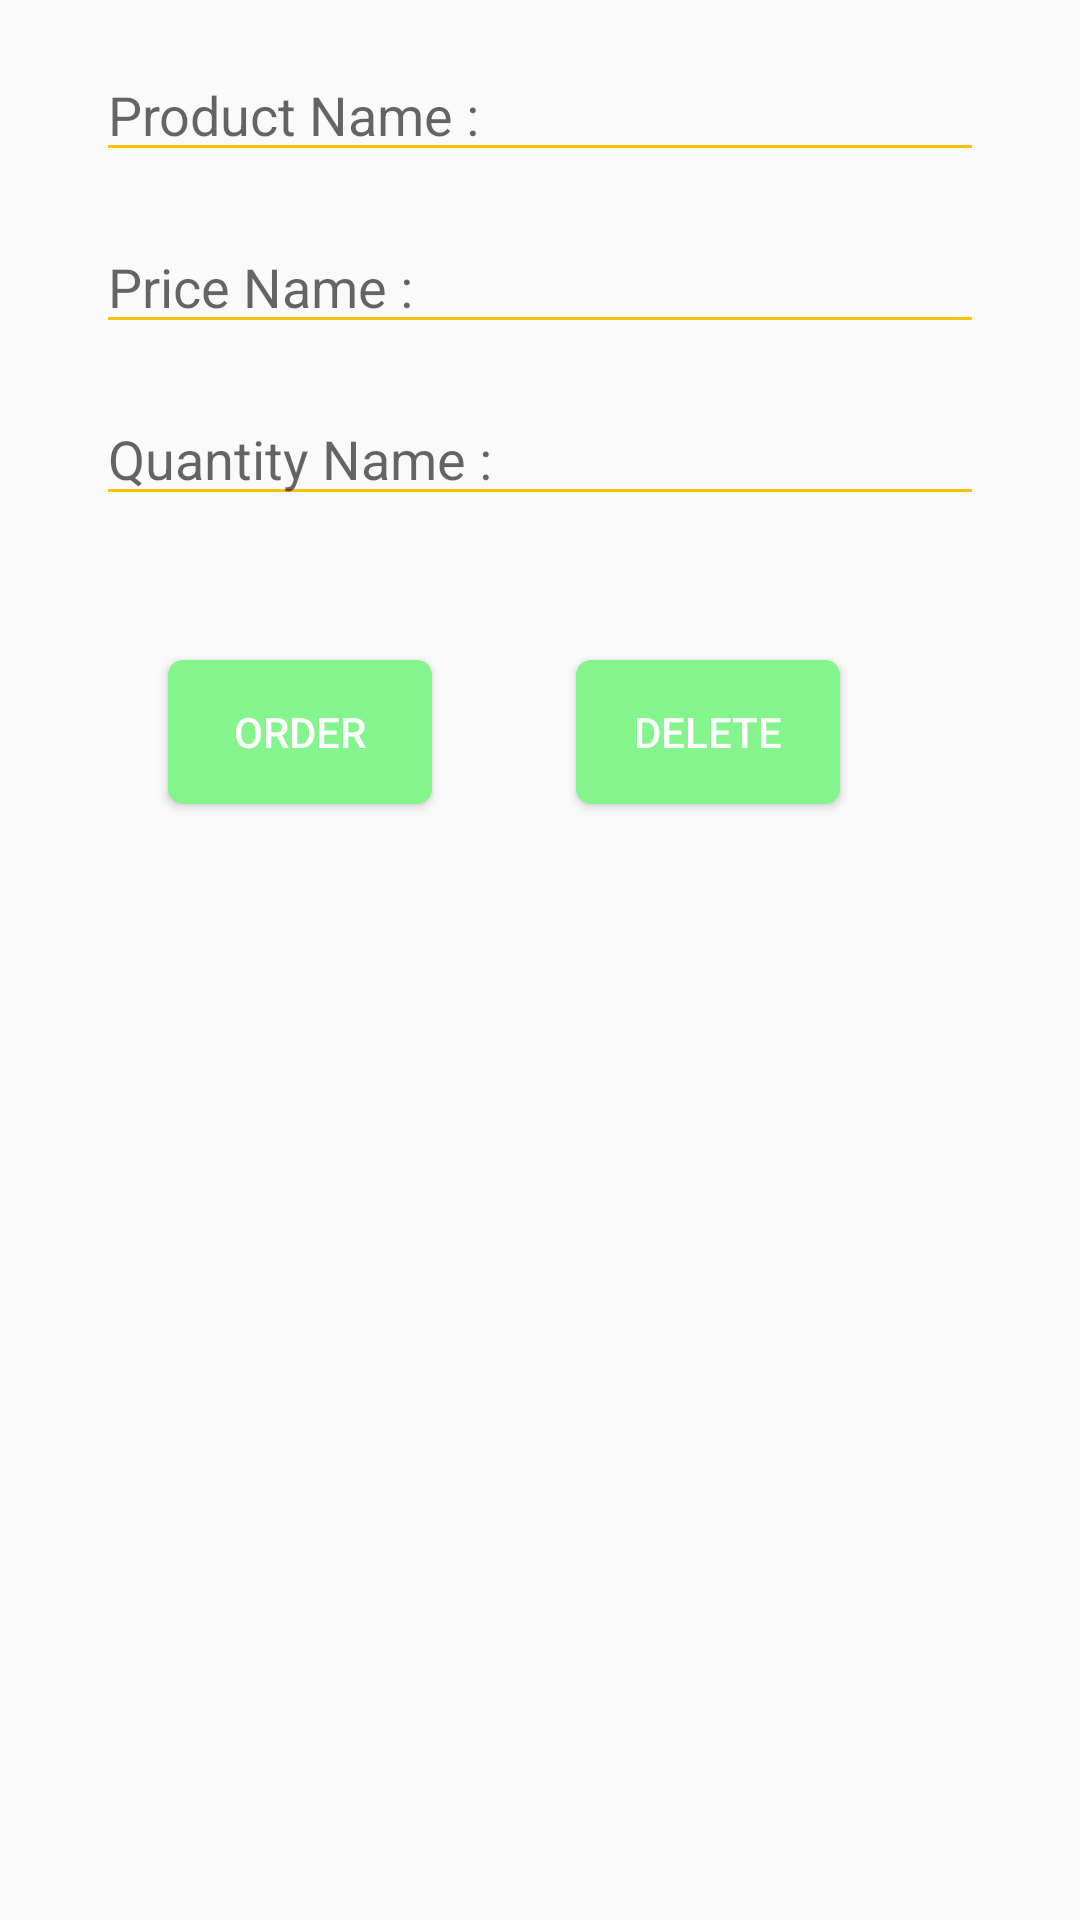

Produce the Android XML layout that renders to this screen, including the resource entries it uses.
<!-- AndroidManifest.xml: application theme AppTheme -->
<!-- res/layout/activity_detail_layout.xml -->
<?xml version="1.0" encoding="utf-8"?>
<LinearLayout
    xmlns:android="http://schemas.android.com/apk/res/android"
    xmlns:app="http://schemas.android.com/apk/res-auto"
    xmlns:tools="http://schemas.android.com/tools"
    android:layout_width="match_parent"
    android:layout_height="match_parent"
    android:orientation="vertical"
    tools:context=".DetailLayout">


    <android.support.v7.widget.AppCompatEditText
        android:layout_width="match_parent"
        android:layout_height="wrap_content"
        android:id="@+id/product_name_detail_edit_text"
        android:hint="@string/product_name_text"
        app:backgroundTint="@color/colorPrimary"
        style="@style/etxtStyle" />


    <android.support.v7.widget.AppCompatEditText

        android:layout_width="match_parent"
        android:layout_height="wrap_content"
        android:id="@+id/product_price_detail_edit_text"
        android:inputType="text"
        android:hint="@string/product_price_text"
        app:backgroundTint="@color/colorPrimary"
        style="@style/etxtStyle"/>



    <android.support.v7.widget.AppCompatEditText

        android:layout_width="match_parent"
        android:layout_height="wrap_content"
        android:id="@+id/product_quantity_detail_edit_text"
        android:inputType="text"
        android:hint="@string/product_quantity_text"
        app:backgroundTint="@color/colorPrimary"
        style="@style/etxtStyle"/>

    <LinearLayout
        android:layout_width="match_parent"
        android:layout_height="wrap_content"
        android:orientation="horizontal"
        android:layout_marginTop="32dp"
        android:layout_marginStart="32dp"
        android:layout_marginEnd="32dp">

        <Button
            android:layout_width="wrap_content"
            android:layout_height="wrap_content"
            android:id="@+id/order_button"
            android:text="@string/order_button_text"
            style="@style/btnStyle" />

        <Button
            android:layout_width="wrap_content"
            android:layout_height="wrap_content"
            android:id="@+id/delete_button"
            android:text="@string/delete_button_text"
            style="@style/btnStyle"/>
    </LinearLayout>

</LinearLayout>
<!-- resources referenced by this layout -->
<resources>
  <color name="colorPrimary">#FBC204</color>
  <string name="delete_button_text">Delete</string>
  <string name="order_button_text">Order</string>
  <string name="product_name_text">Product Name :</string>
  <string name="product_price_text">Price Name :</string>
  <string name="product_quantity_text">Quantity Name :</string>
  <style name="btnStyle">
          <item name="android:background">@drawable/button_background</item>
          <item name="android:textColor">#FFF</item>
          <item name="android:layout_marginTop">16dp</item>
          <item name="android:layout_marginBottom">24dp</item>
          <item name="android:layout_marginRight">24dp</item>
          <item name="android:layout_marginLeft">24dp</item>
      </style>
  <style name="etxtStyle">
          <item name="android:layout_marginTop">16dp</item>
          <item name="android:layout_marginStart">32dp</item>
          <item name="android:layout_marginEnd">32dp</item>
          <item name="android:textColor">@color/colorPrimary</item>
      </style>
  <style name="AppTheme" parent="Theme.AppCompat.Light">
          
          <item name="colorPrimary">@color/colorPrimary</item>
          <item name="colorPrimaryDark">@color/colorPrimaryDark</item>
          <item name="colorAccent">@color/colorAccent</item>
          <item name="android:textColor">@color/textColor</item>
  
      </style>
  <!-- drawable button_background (drawable) -->
  <?xml version="1.0" encoding="UTF-8"?>
  <shape xmlns:android="http://schemas.android.com/apk/res/android" android:id="@+id/listview_background_shape">
  
      <corners android:radius="5dp" />
      <solid android:color="@color/buttonColor" />
  </shape>
  <color name="colorPrimaryDark">#F95102</color>
  <color name="colorAccent">#D81B60</color>
  <color name="textColor">#979593</color>
  <color name="buttonColor">#84F48C</color>
</resources>
